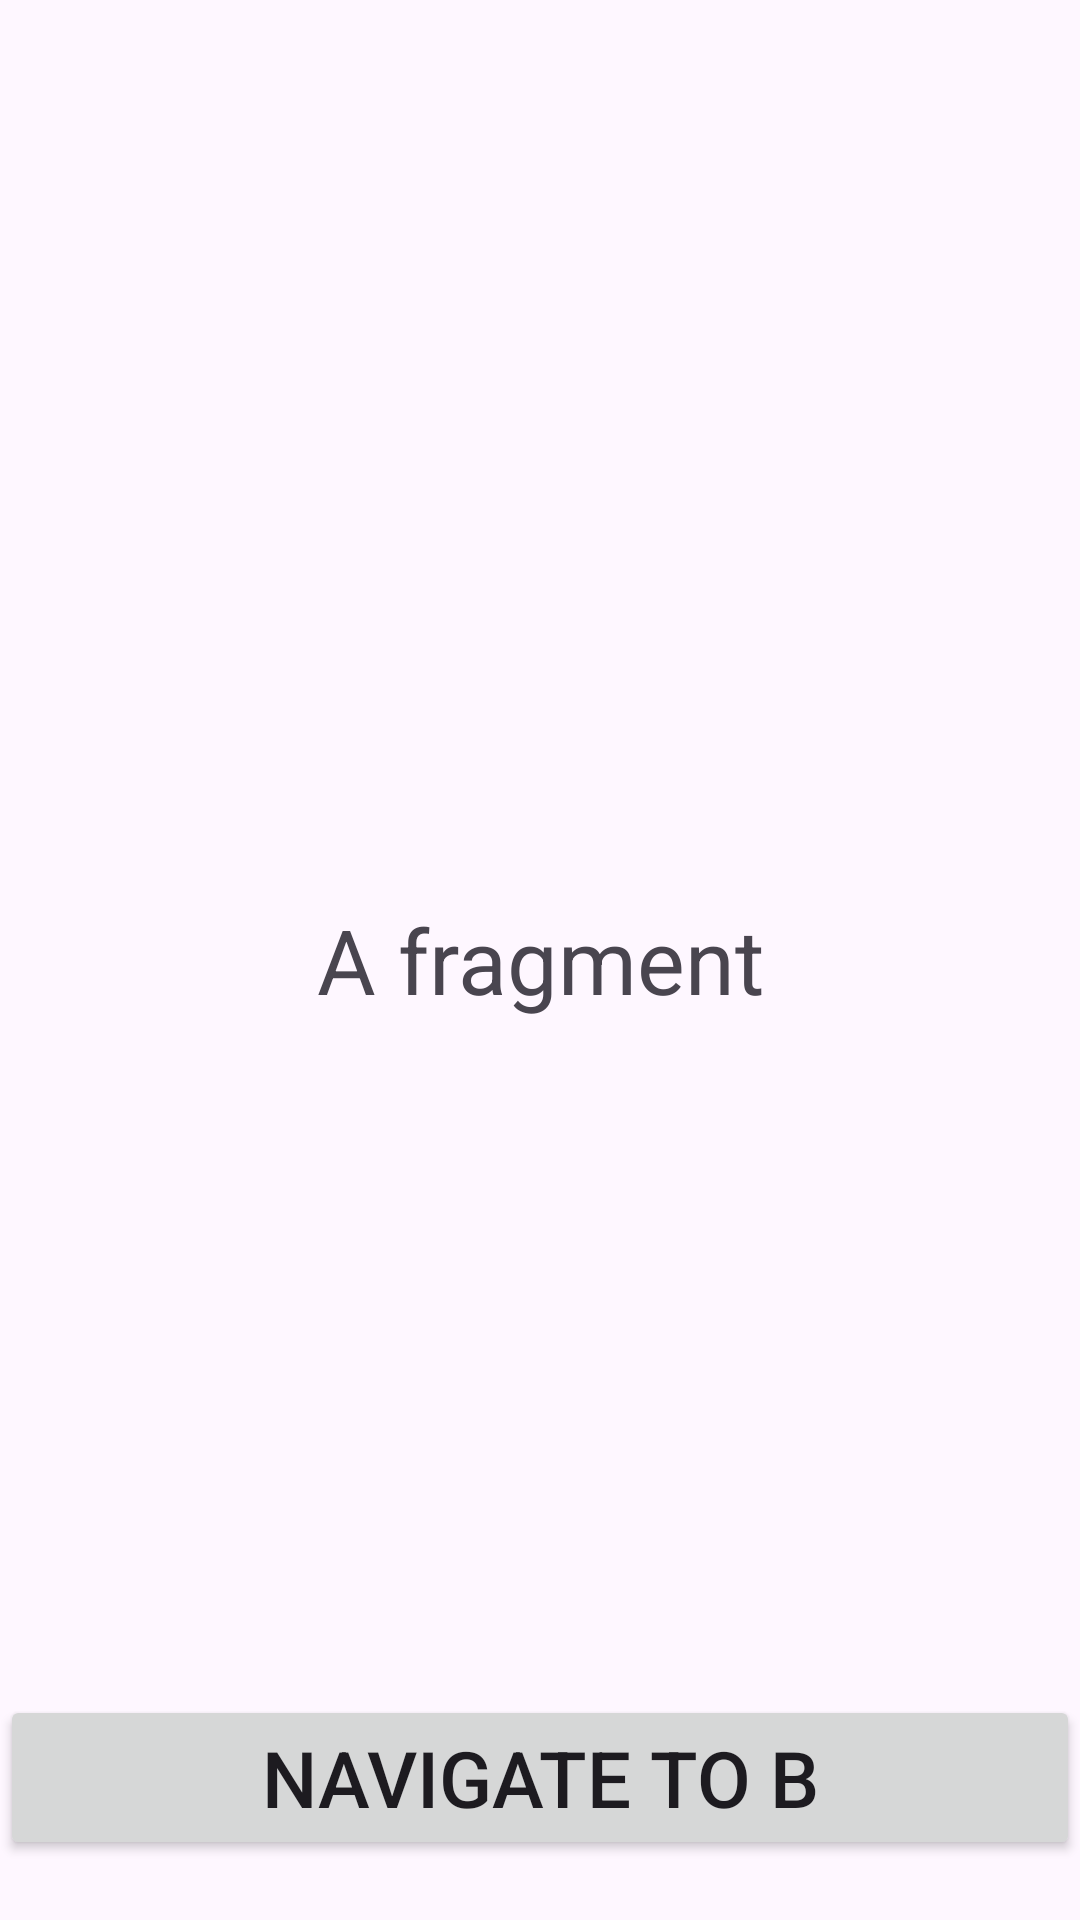

Produce the Android XML layout that renders to this screen, including the resource entries it uses.
<!-- AndroidManifest.xml: application theme Theme.AdvancedNavigationCrocusoft -->
<!-- res/layout/fragment_a.xml -->
<?xml version="1.0" encoding="utf-8"?>
<FrameLayout xmlns:android="http://schemas.android.com/apk/res/android"
    xmlns:tools="http://schemas.android.com/tools"
    android:layout_width="match_parent"
    android:layout_height="match_parent"
    tools:context=".view.AFragment">

    
    <TextView
        android:layout_width="match_parent"
        android:layout_height="match_parent"
        android:text="A fragment"
        android:textSize="30sp"
        android:gravity="center"/>
    <Button
        android:id="@+id/nav_to_b"
        android:layout_width="match_parent"
        android:layout_height="wrap_content"
        android:layout_gravity="bottom"
        android:text="navigate to B"
        android:textSize="26sp"
        android:layout_marginBottom="20dp"/>

</FrameLayout>
<!-- resources referenced by this layout -->
<resources>
  <style name="Theme.AdvancedNavigationCrocusoft" parent="Base.Theme.AdvancedNavigationCrocusoft" />
  <style name="Base.Theme.AdvancedNavigationCrocusoft" parent="Theme.Material3.DayNight.NoActionBar">
          
          
      </style>
</resources>
